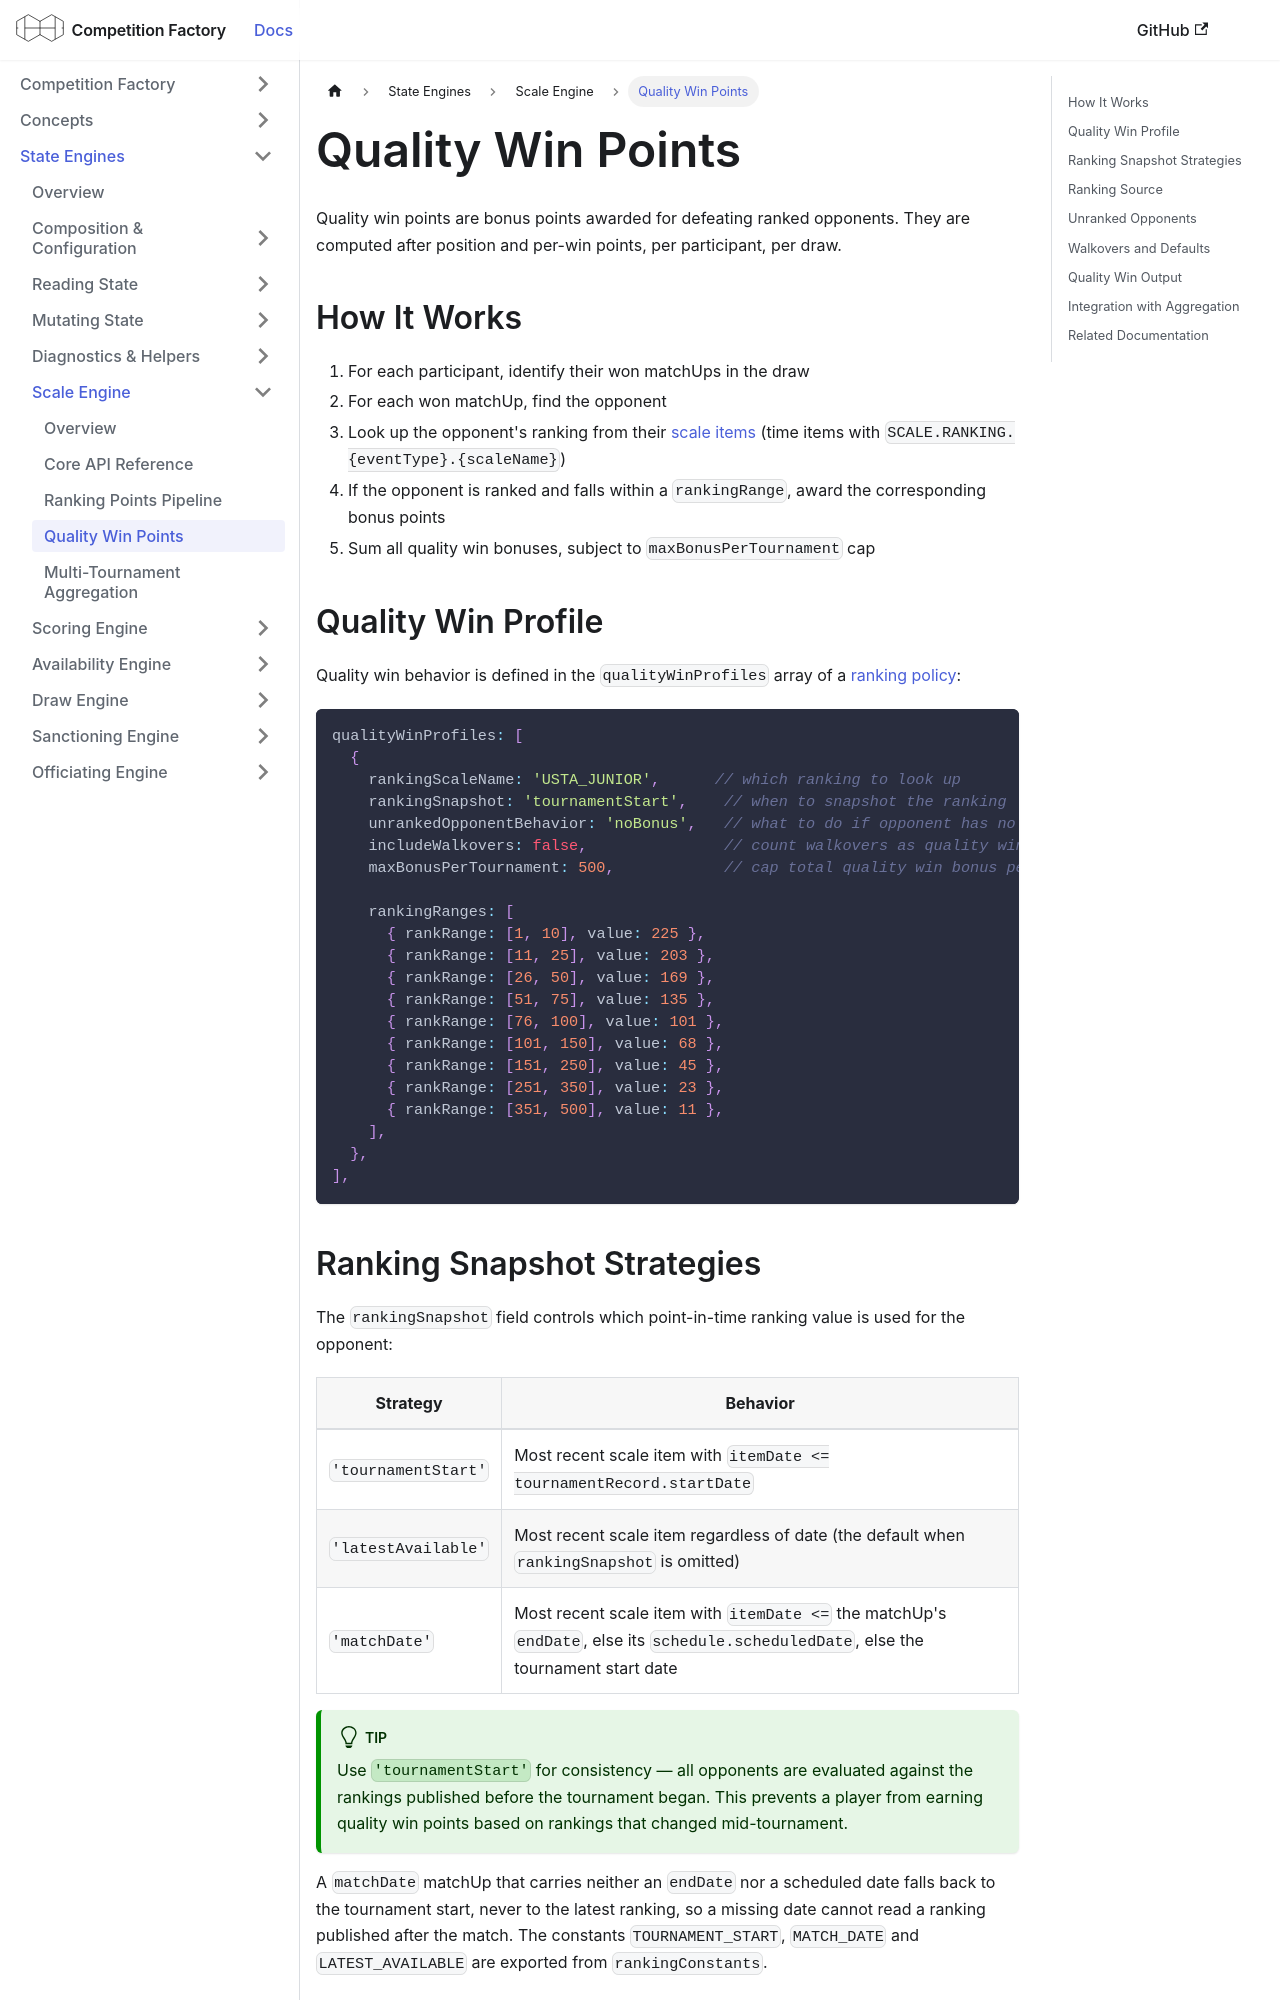

repository: CourtHive/competition-factory · page: docs/scale-engine/quality-win-points/index.html · generator: docusaurus

---
title: Quality Win Points
---

Quality win points are bonus points awarded for defeating ranked opponents. They are computed after position and per-win points, per participant, per draw.

## How It Works

1. For each participant, identify their won matchUps in the draw
2. For each won matchUp, find the opponent
3. Look up the opponent's ranking from their [scale items](/docs/concepts/scaleItems) (time items with `SCALE.RANKING.{eventType}.{scaleName}`)
4. If the opponent is ranked and falls within a `rankingRange`, award the corresponding bonus points
5. Sum all quality win bonuses, subject to `maxBonusPerTournament` cap

## Quality Win Profile

Quality win behavior is defined in the `qualityWinProfiles` array of a [ranking policy](/docs/policies/rankingPolicy):

```js
qualityWinProfiles: [
  {
    rankingScaleName: 'USTA_JUNIOR',      // which ranking to look up
    rankingSnapshot: 'tournamentStart',    // when to snapshot the ranking
    unrankedOpponentBehavior: 'noBonus',   // what to do if opponent has no ranking
    includeWalkovers: false,               // count walkovers as quality wins?
    maxBonusPerTournament: 500,            // cap total quality win bonus per tournament

    rankingRanges: [
      { rankRange: [1, 10], value: 225 },
      { rankRange: [11, 25], value: 203 },
      { rankRange: [26, 50], value: 169 },
      { rankRange: [51, 75], value: 135 },
      { rankRange: [76, 100], value: 101 },
      { rankRange: [101, 150], value: 68 },
      { rankRange: [151, 250], value: 45 },
      { rankRange: [251, 350], value: 23 },
      { rankRange: [351, 500], value: 11 },
    ],
  },
],
```
